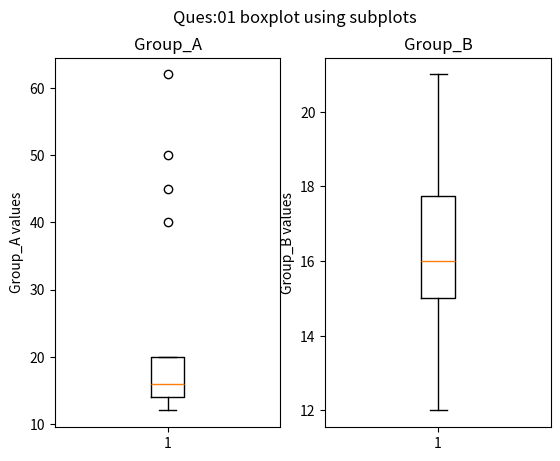

Source code (Python):
import matplotlib.pyplot as plt

group_A=[12,15,14,13,16,18,19,15,14,20,17,14,15,40,45,50,62]
group_B=[12,17,15,13,19,20,21,18,17,16,15,14,16,15]

fig, ax = plt.subplots(1,2)
ax[0].boxplot(group_A)
ax[0].set_ylabel("Group_A values")
ax[0].set_title("Group_A")
ax[1].boxplot(group_B)
ax[1].set_ylabel("Group_B values")
ax[1].set_title("Group_B")

fig.suptitle("Ques:01 boxplot using subplots")

plt.show()